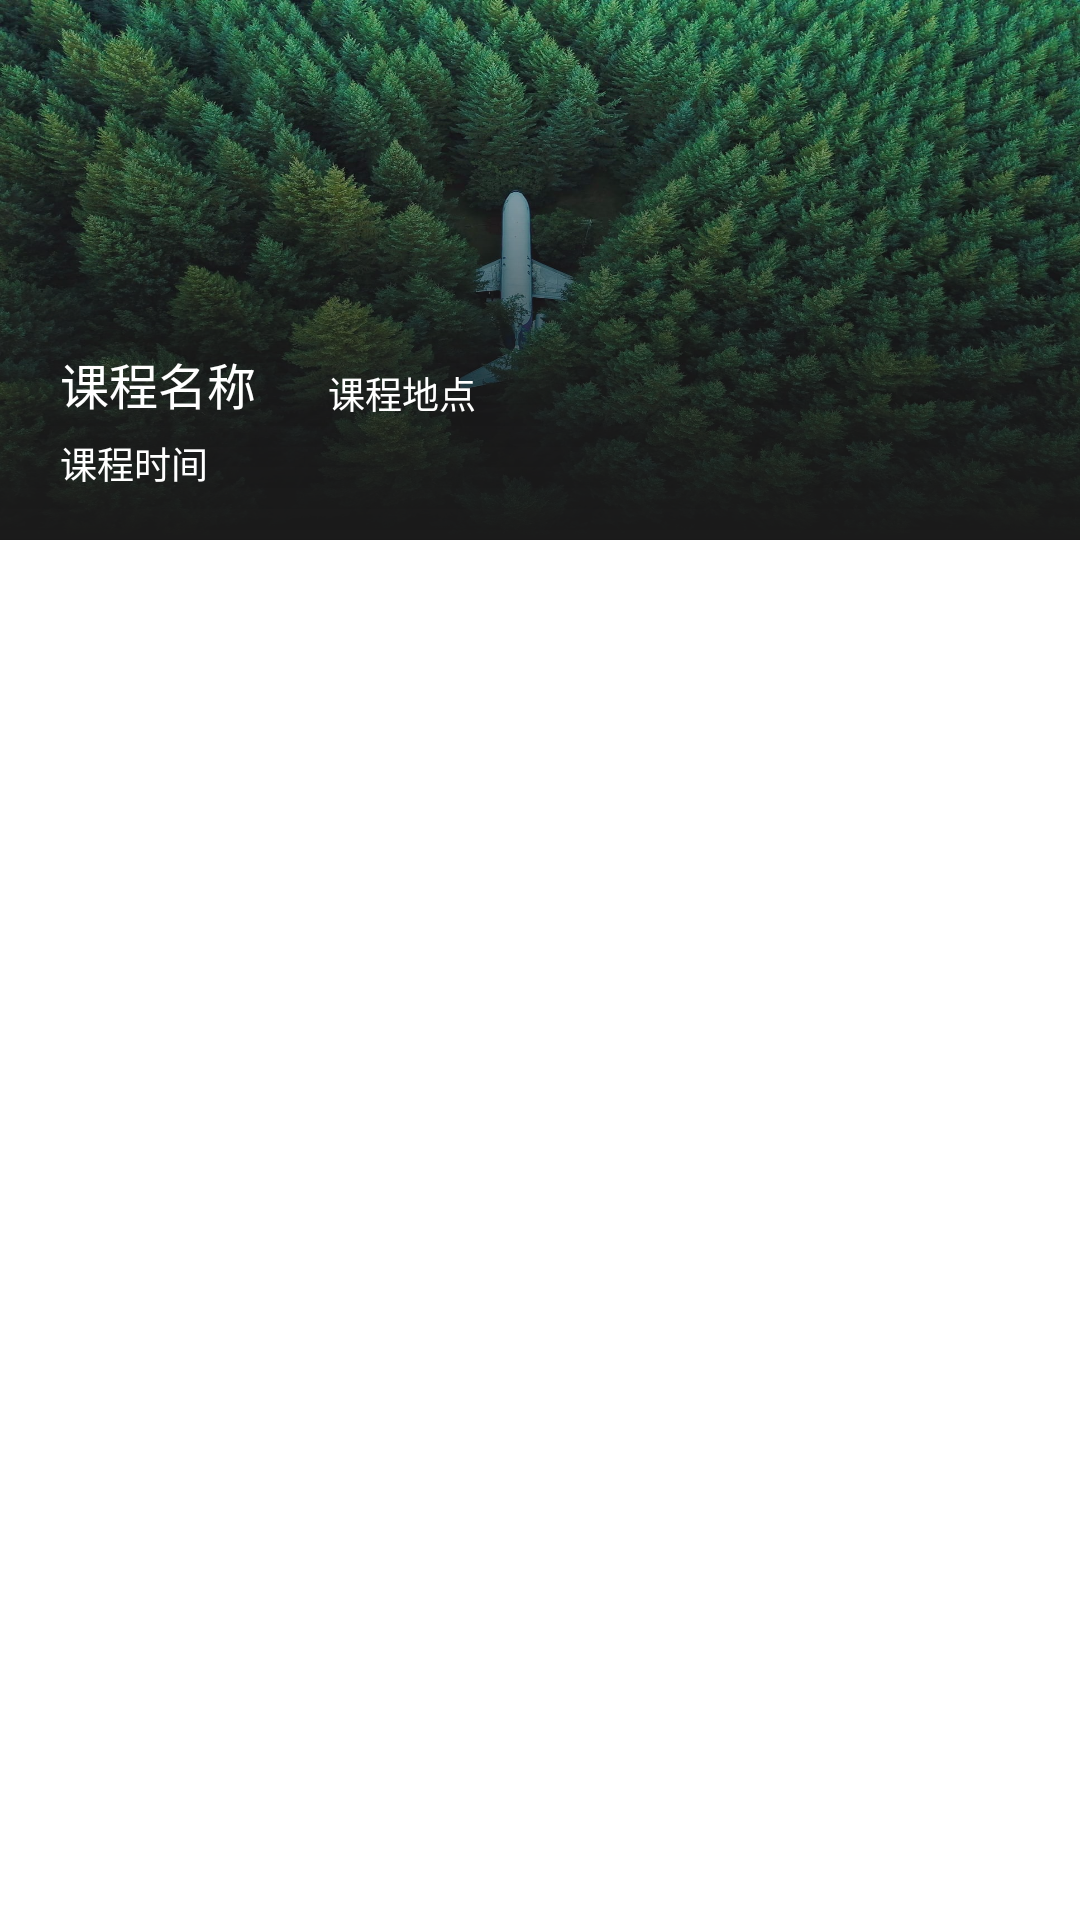

Layout XML and referenced resources for this Android screen:
<!-- AndroidManifest.xml: application theme Theme.OrdinaryScoreApp -->
<!-- res/layout/course_list_item.xml -->
<?xml version="1.0" encoding="utf-8"?>
<LinearLayout xmlns:android="http://schemas.android.com/apk/res/android"
    xmlns:app="http://schemas.android.com/apk/res-auto"
    xmlns:tools="http://schemas.android.com/tools"
    android:orientation="vertical" android:layout_width="match_parent"
    android:layout_height="match_parent">

    <FrameLayout
        android:layout_width="match_parent"
        android:layout_height="180dp"
        android:layout_marginBottom="20dp">

        <ImageView
            android:id="@+id/Course_item_background"
            android:layout_width="match_parent"
            android:layout_height="180dp"
            android:background="@drawable/img_courselistitem_background1" />

        <TextView
            android:id="@+id/foreground_shadow"
            android:layout_width="match_parent"
            android:layout_height="180dp"
            android:background="@drawable/shape_image_forground_shadow" />

        <RelativeLayout
            android:layout_width="match_parent"
            android:layout_height="match_parent">

            <TextView
                android:id="@+id/course_title"
                android:layout_width="wrap_content"
                android:layout_height="match_parent"
                android:layout_marginLeft="20dp"
                android:layout_marginBottom="40dp"
                android:gravity="bottom"
                android:maxWidth="200dp"
                android:singleLine="true"
                android:text="课程名称"
                android:textColor="@color/white"
                android:textSize="@dimen/course_title_fontSize" />

            <TextView
                android:id="@+id/course_location"
                android:layout_width="wrap_content"
                android:layout_height="match_parent"
                android:layout_marginStart="24dp"
                android:layout_marginLeft="20dp"
                android:layout_marginRight="20dp"
                android:layout_marginBottom="40dp"
                android:layout_toEndOf="@+id/course_title"
                android:gravity="bottom"
                android:text="课程地点"
                android:singleLine="true"
                android:textColor="@color/white"
                android:textSize="@dimen/course_location_fontSize" />

            <TextView
                android:id="@+id/course_time"
                android:layout_width="wrap_content"
                android:layout_height="wrap_content"
                android:layout_below="@+id/course_title"
                android:layout_marginLeft="20dp"
                android:layout_marginTop="-35dp"
                android:gravity="bottom"
                android:text="课程时间"
                android:singleLine="true"
                android:textColor="@color/white"
                android:textSize="@dimen/course_location_fontSize" />

        </RelativeLayout>
    </FrameLayout>


</LinearLayout>
<!-- resources referenced by this layout -->
<resources>
  <color name="white">#FFFFFFFF</color>
  <dimen name="course_location_fontSize">6pt</dimen>
  <dimen name="course_title_fontSize">8pt</dimen>
  <!-- drawable img_courselistitem_background1: jpg bitmap (drawable-v24, 443292 bytes) -->
  <!-- drawable shape_image_forground_shadow (drawable) -->
  <?xml version="1.0" encoding="utf-8"?>
  <shape xmlns:android="http://schemas.android.com/apk/res/android">
      <gradient
          android:angle="-90"
          android:startColor="@color/transparent"
          android:endColor="@color/black"
          android:type="linear"
      />
  </shape>
  <style name="Theme.OrdinaryScoreApp" parent="Theme.MaterialComponents.DayNight.DarkActionBar">
          <item name="colorPrimary">@color/green_deep</item>
          <item name="colorPrimaryVariant">@color/green_dark</item>
          <item name="colorOnPrimary">@color/white</item>
          
          <item name="colorSecondary">@color/teal_200</item>
          <item name="colorSecondaryVariant">@color/teal_700</item>
          <item name="colorOnSecondary">@color/black</item>
          
          <item name="android:statusBarColor" tools:targetApi="l">?attr/colorPrimaryVariant</item>
          
      </style>
  <color name="transparent">#0000</color>
  <color name="black">#FF1A1A1A</color>
  <color name="green_deep">#FF00873C</color>
  <color name="green_dark">#FF005425</color>
  <color name="teal_200">#FF8C8C8C</color>
  <color name="teal_700">#FF333333</color>
</resources>
